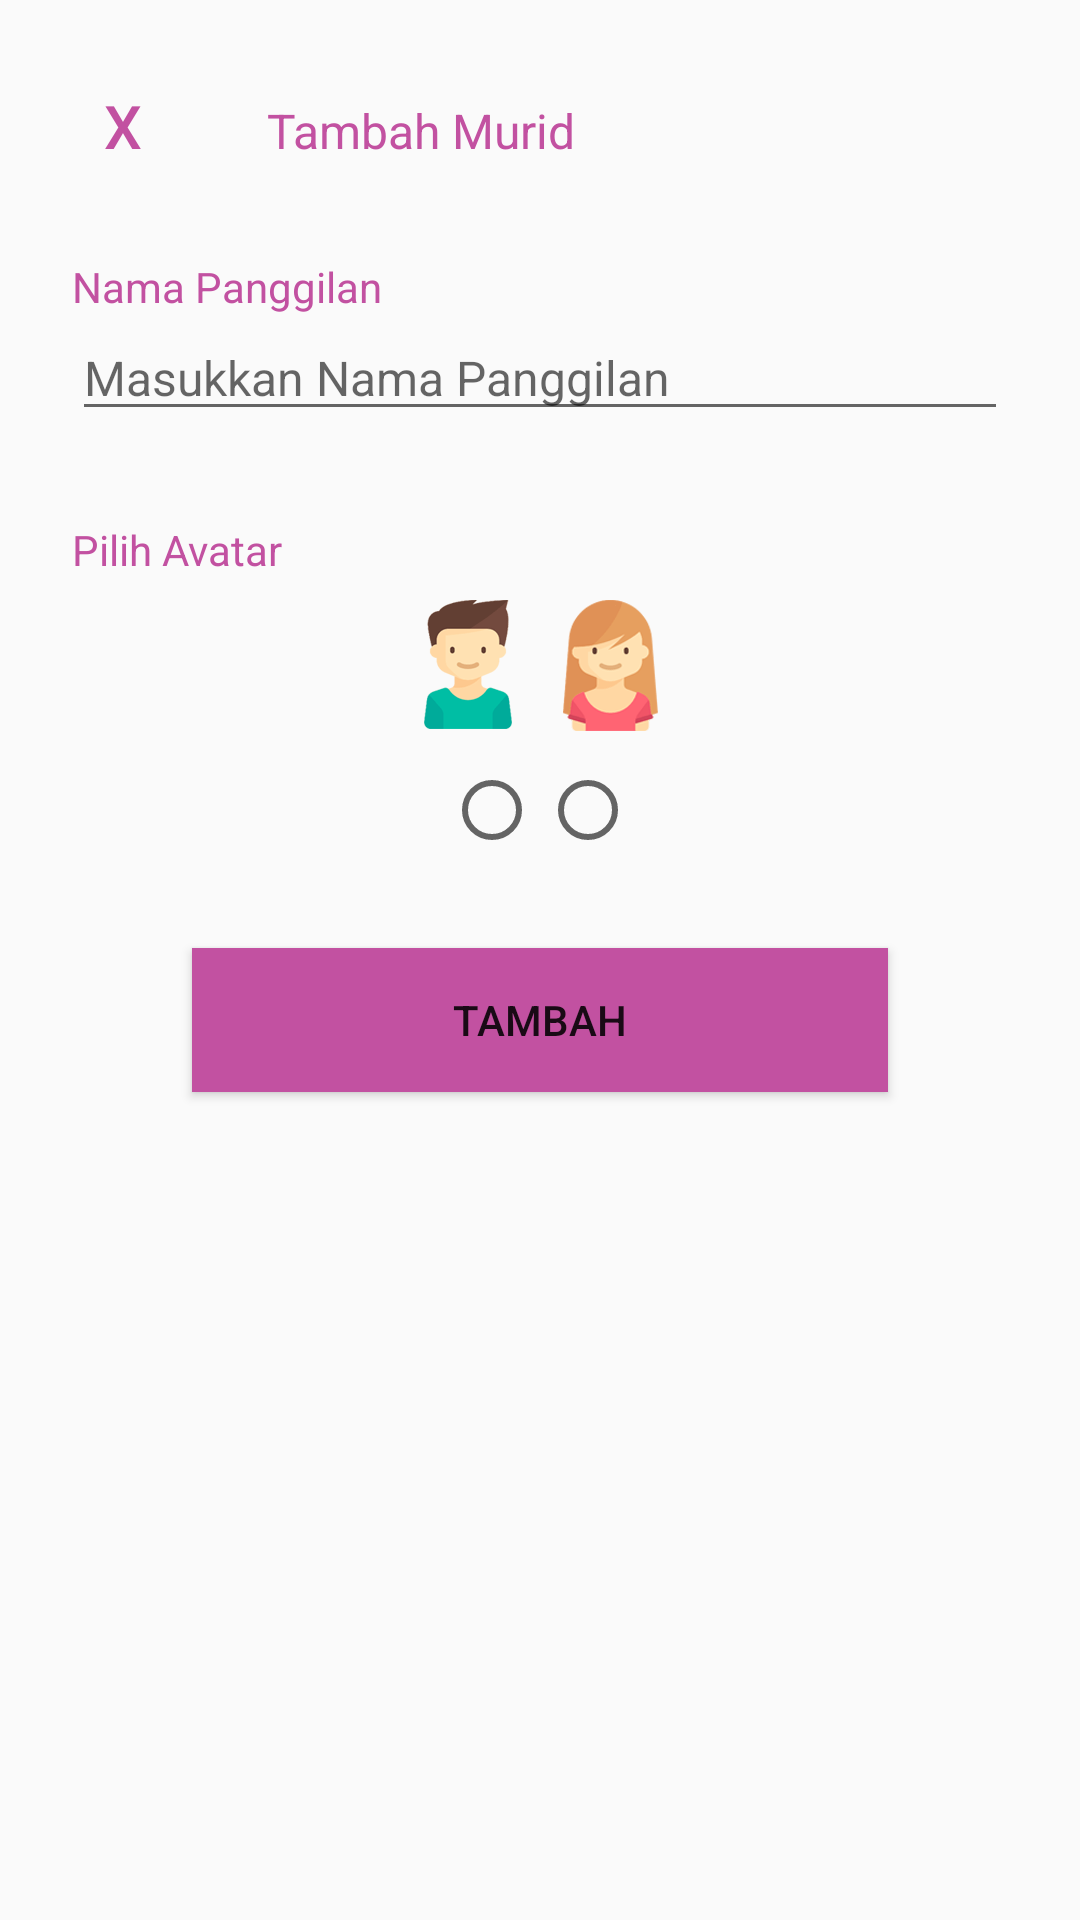

The Android layout XML behind this screen, and the referenced resources:
<!-- AndroidManifest.xml: application theme AppTheme -->
<!-- res/layout/add_person_pop_window.xml -->
<?xml version="1.0" encoding="utf-8"?>
<RelativeLayout xmlns:android="http://schemas.android.com/apk/res/android"
    android:layout_width="match_parent"
    android:layout_height="match_parent"
    android:background="@color/common_google_signin_btn_text_dark_default"
    android:id="@+id/addLayout">

    <LinearLayout
        android:orientation="vertical"
        android:layout_width="match_parent"
        android:layout_height="wrap_content"
        android:layout_marginTop="20dp"
        android:layout_marginLeft="24dp"
        android:layout_marginRight="24dp"
        android:layout_below="@+id/add_peson_cls_btn"
        android:layout_centerHorizontal="true">

        <TextView
            android:text="Nama Panggilan"
            android:layout_width="match_parent"
            android:layout_height="wrap_content"
            android:id="@+id/textView4"
            android:textColor="@color/mainColor"
            android:textColorLink="@color/mainColor" />

        <EditText
            android:layout_width="match_parent"
            android:layout_height="wrap_content"
            android:inputType="textPersonName"
            android:hint="Masukkan Nama Panggilan"
            android:ems="10"
            android:id="@+id/pName"
            android:textColorLink="@color/mainColor"
            android:textColor="@color/inputTextColor"
            android:textSize="16sp" />

        <TextView
            android:text="Pilih Avatar"
            android:layout_width="match_parent"
            android:layout_height="wrap_content"
            android:id="@+id/textView5"
            android:textColor="@color/mainColor"
            android:layout_marginTop="30dp" />

        <LinearLayout
            android:layout_width="wrap_content"
            android:layout_height="wrap_content"
            android:orientation="vertical"
            android:layout_gravity="center_horizontal">
            <LinearLayout
                android:layout_width="wrap_content"
                android:layout_height="match_parent"
                android:orientation="horizontal">
                <ImageView
                    android:layout_width="wrap_content"
                    android:layout_height="match_parent"
                    android:src="@mipmap/anak_laki"/>
                <ImageView
                    android:layout_width="wrap_content"
                    android:layout_height="match_parent"
                    android:src="@mipmap/anak_perempuan"/>
            </LinearLayout>
            <RadioGroup
                android:id="@+id/radioGroup1"
                android:layout_width="match_parent"
                android:layout_height="wrap_content"
                android:orientation="horizontal"
                android:gravity="center_horizontal">
                <RadioButton
                    android:id="@+id/button_male"
                    android:layout_width="wrap_content"
                    android:layout_height="wrap_content"
                    android:layout_gravity="center_horizontal"/>
                <RadioButton
                    android:id="@+id/button_female"
                    android:layout_width="wrap_content"
                    android:layout_height="wrap_content"
                    android:layout_gravity="center_horizontal"/>
            </RadioGroup>
        </LinearLayout>


        <Button
            android:text="Tambah"
            android:layout_width="match_parent"
            android:layout_height="wrap_content"
            android:id="@+id/bOK"
            android:background="@color/mainColor"
            android:textColor="@color/common_google_signin_btn_text_dark_default"
            android:layout_marginStart="40dp"
            android:layout_marginEnd="40dp"
            android:layout_marginTop="30dp"
            android:layout_marginBottom="20dp" />
    </LinearLayout>

    <TextView
        android:text="Tambah Murid"
        android:layout_width="wrap_content"
        android:layout_height="wrap_content"
        android:layout_marginStart="23dp"
        android:id="@+id/textView2"
        android:textColor="@color/mainColor"
        android:textSize="16sp"
        android:layout_alignBaseline="@+id/add_peson_cls_btn"
        android:layout_alignBottom="@+id/add_peson_cls_btn"
        android:layout_toEndOf="@+id/add_peson_cls_btn" />

    <Button
        android:layout_marginTop="18dp"
        android:layout_width="50dp"
        android:layout_height="wrap_content"
        android:id="@+id/add_peson_cls_btn"
        android:layout_marginStart="16dp"
        android:background="@android:color/transparent"
        android:text="X"
        android:textSize="20sp"
        android:textColor="@color/mainColor"
        android:layout_alignParentTop="true"
        android:layout_alignParentStart="true" />


</RelativeLayout>
<!-- resources referenced by this layout -->
<resources>
  <color name="inputTextColor">#636363</color>
  <color name="mainColor">#c251a1</color>
  <!-- mipmap anak_laki: png bitmap (mipmap-xxhdpi, 3380 bytes) -->
  <!-- mipmap anak_perempuan: png bitmap (mipmap-xxhdpi, 4675 bytes) -->
  <style name="AppTheme" parent="Theme.AppCompat.Light.DarkActionBar">
          
          <item name="colorPrimary">@color/colorPrimary</item>
          <item name="colorPrimaryDark">@color/colorPrimaryDark</item>
          <item name="colorAccent">@color/mainColor</item>
      </style>
  <color name="colorPrimary">#c251a1</color>
  <color name="colorPrimaryDark">#9b4181</color>
</resources>
